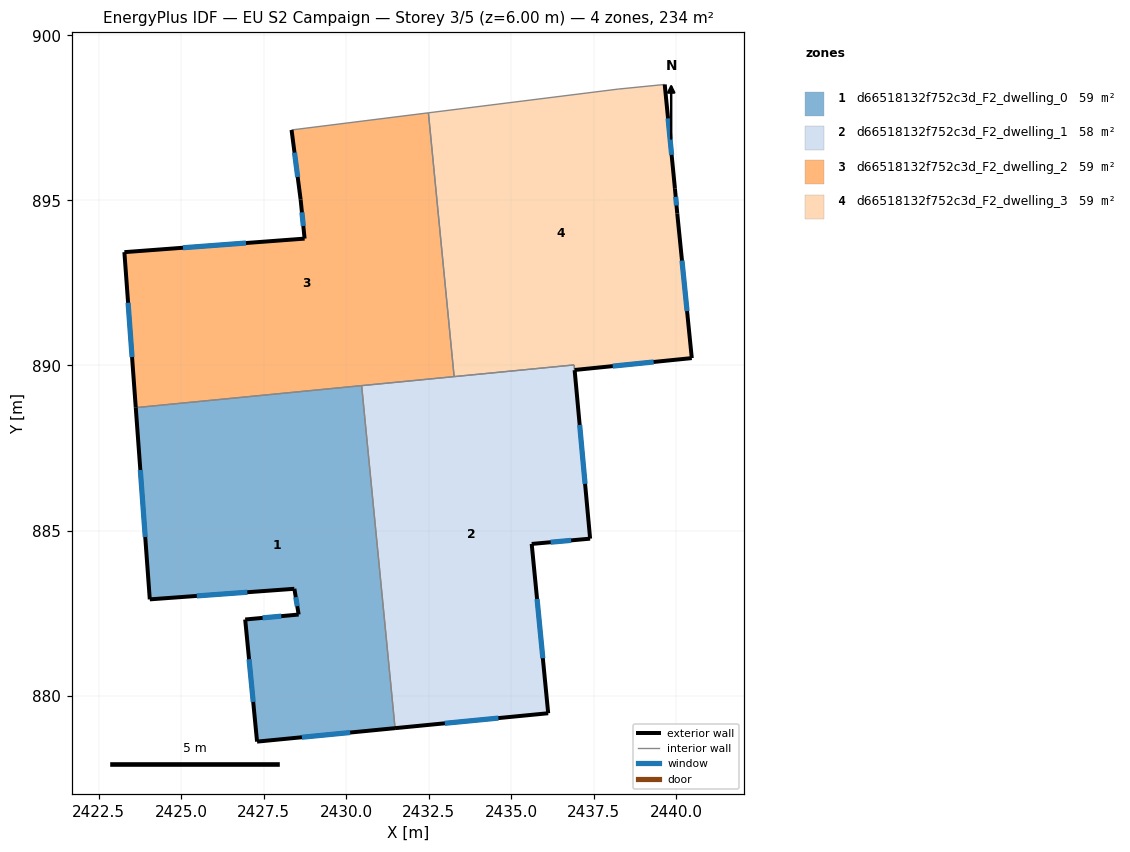
=== STOREY PLAN SPEC (per zone: floor XY polygon, exterior-wall plan segments, windows/doors) ===
zone 1: d66518132f752c3d_F2_dwelling_0  (58.6 m²)
  floor: (2430.47, 889.39) (2431.48, 879.01) (2427.30, 878.60) (2426.94, 882.30) (2428.56, 882.45) (2428.43, 883.23) (2424.05, 882.91) (2423.62, 888.72)
  exterior wall: (2428.56, 882.45) – (2426.94, 882.30)  [1.6 m]
    window: (2428.03, 882.41) – (2427.47, 882.35)  [0.6 m²]
  exterior wall: (2428.43, 883.23) – (2428.56, 882.45)  [0.8 m]
    window: (2428.47, 882.98) – (2428.52, 882.71)  [0.3 m²]
  exterior wall: (2424.05, 882.91) – (2428.43, 883.23)  [4.4 m]
    window: (2425.47, 883.02) – (2427.01, 883.13)  [1.6 m²]
  exterior wall: (2423.62, 888.72) – (2424.05, 882.91)  [5.8 m]
    window: (2423.76, 886.83) – (2423.91, 884.80)  [2.1 m²]
  exterior wall: (2427.30, 878.60) – (2431.48, 879.01)  [4.2 m]
    window: (2428.66, 878.74) – (2430.12, 878.88)  [1.5 m²]
  exterior wall: (2426.94, 882.30) – (2427.30, 878.60)  [3.7 m]
    window: (2427.06, 881.10) – (2427.18, 879.81)  [1.4 m²]
  interior walls: 2
zone 2: d66518132f752c3d_F2_dwelling_1  (58.1 m²)
  floor: (2436.90, 890.02) (2436.92, 889.86) (2437.39, 884.75) (2435.62, 884.59) (2436.12, 879.46) (2431.48, 879.01) (2430.47, 889.39)
  exterior wall: (2435.62, 884.59) – (2437.39, 884.75)  [1.8 m]
    window: (2436.20, 884.65) – (2436.81, 884.70)  [0.7 m²]
  exterior wall: (2436.12, 879.46) – (2435.62, 884.59)  [5.2 m]
    window: (2435.96, 881.13) – (2435.78, 882.92)  [1.9 m²]
  exterior wall: (2431.48, 879.01) – (2436.12, 879.46)  [4.7 m]
    window: (2432.99, 879.16) – (2434.61, 879.32)  [1.7 m²]
  exterior wall: (2437.39, 884.75) – (2436.92, 889.86)  [5.1 m]
    window: (2437.24, 886.41) – (2437.07, 888.20)  [1.9 m²]
  interior walls: 4
zone 3: d66518132f752c3d_F2_dwelling_2  (58.6 m²)
  floor: (2432.49, 897.65) (2433.27, 889.66) (2423.62, 888.72) (2423.28, 893.43) (2428.74, 893.84) (2428.62, 895.02) (2428.34, 897.13)
  exterior wall: (2423.28, 893.43) – (2423.62, 888.72)  [4.7 m]
    window: (2423.39, 891.90) – (2423.51, 890.25)  [1.7 m²]
  exterior wall: (2428.74, 893.84) – (2423.28, 893.43)  [5.5 m]
    window: (2426.96, 893.71) – (2425.06, 893.57)  [2.0 m²]
  exterior wall: (2428.62, 895.02) – (2428.74, 893.84)  [1.2 m]
    window: (2428.66, 894.64) – (2428.70, 894.23)  [0.4 m²]
  exterior wall: (2428.34, 897.13) – (2428.62, 895.02)  [2.1 m]
    window: (2428.43, 896.45) – (2428.53, 895.71)  [0.8 m²]
  interior walls: 4
zone 4: d66518132f752c3d_F2_dwelling_3  (59.1 m²)
  floor: (2439.65, 898.51) (2439.96, 895.35) (2440.03, 894.60) (2440.47, 890.22) (2436.92, 889.86) (2436.91, 890.02) (2433.27, 889.66) (2432.49, 897.65) (2438.24, 898.37)
  exterior wall: (2439.96, 895.35) – (2439.65, 898.51)  [3.2 m]
    window: (2439.86, 896.38) – (2439.75, 897.49)  [1.2 m²]
  exterior wall: (2440.03, 894.60) – (2439.96, 895.35)  [0.8 m]
    window: (2440.01, 894.85) – (2439.98, 895.11)  [0.3 m²]
  exterior wall: (2440.47, 890.22) – (2440.03, 894.60)  [4.4 m]
    window: (2440.33, 891.65) – (2440.17, 893.18)  [1.6 m²]
  exterior wall: (2436.92, 889.86) – (2440.47, 890.22)  [3.6 m]
    window: (2438.07, 889.98) – (2439.32, 890.11)  [1.3 m²]
  interior walls: 5

=== DERIVED (storey summary) ===
Building: EU S2 Campaign
Storey: 3 of 5  (floor level z = 6.00 m)
Storey gross floor area: 234.4 m²
Zones on this storey: 4
  - d66518132f752c3d_F2_dwelling_0: floor 58.6 m²; exterior wall 20.6 m (61.7 m²); 6 window(s) 7.5 m²; WWR 12.2%
  - d66518132f752c3d_F2_dwelling_1: floor 58.1 m²; exterior wall 16.7 m (50.2 m²); 4 window(s) 6.1 m²; WWR 12.2%
  - d66518132f752c3d_F2_dwelling_2: floor 58.6 m²; exterior wall 13.5 m (40.5 m²); 4 window(s) 5.0 m²; WWR 12.2%
  - d66518132f752c3d_F2_dwelling_3: floor 59.1 m²; exterior wall 11.9 m (35.7 m²); 4 window(s) 4.4 m²; WWR 12.2%
Zone adjacency (shared interzone walls):
  - d66518132f752c3d_F2_dwelling_0 ↔ d66518132f752c3d_F2_dwelling_1
  - d66518132f752c3d_F2_dwelling_0 ↔ d66518132f752c3d_F2_dwelling_2
  - d66518132f752c3d_F2_dwelling_1 ↔ d66518132f752c3d_F2_dwelling_2
  - d66518132f752c3d_F2_dwelling_1 ↔ d66518132f752c3d_F2_dwelling_3
  - d66518132f752c3d_F2_dwelling_2 ↔ d66518132f752c3d_F2_dwelling_3